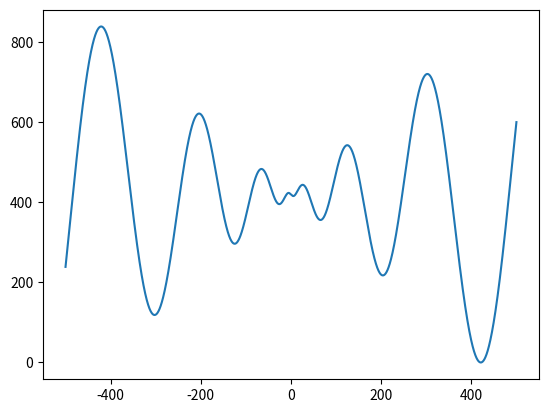

Here is the Python script that generated this plot:
from math import sin, sqrt
from numpy import arange, vectorize, abs
from matplotlib import pyplot as plt
import csv
import os

A = 418.9829
x_start = -500.0
x_end = 500.0
x_step = 0.01


def f(x):
    return A - float(x) * sin(sqrt(abs(x)))


x_arrays = arange(x_start, x_end, x_step)
f2 = vectorize(f)
y_arrays = f2(x_arrays)

plt.plot(x_arrays, y_arrays)
plt.show()

if not os.path.isdir('result'):
    os.mkdir('result')
else:
    print('Уже есть такая директрория')

counter = 0
with open('result/data.csv', 'w') as file:
    writer = csv.writer(file)
    for x, y in zip(x_arrays, y_arrays):
        counter += 1
        writer.writerow([counter, x, y])
